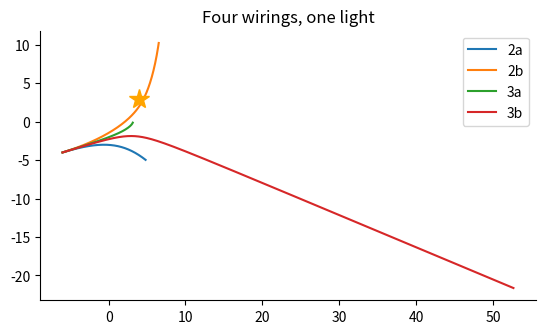

The script that saved this image:
# Setup: common libraries and the self-check helper used in the exercises.
import numpy as np
import matplotlib.pyplot as plt
plt.rcParams.update({"figure.dpi": 110, "axes.spines.top": False, "axes.spines.right": False})
SEED = 2026

def check(name, value, expected, tol=1e-6):
    """Compare an exercise answer with the reference value and print feedback."""
    if value is None:
        print(f"[{name}] Not attempted yet. Replace None with your answer and run the cell again.")
        return
    try:
        ok = bool(np.allclose(np.asarray(value, dtype=float), np.asarray(expected, dtype=float), atol=tol))
    except (TypeError, ValueError):
        ok = value == expected
    print(f"[{name}] " + ("Correct." if ok else "Not yet. Revisit the explanation above and try again."))

def vehicle(kind, light=(4.0, 3.0), start=(-6.0, -4.0), heading=0.3, phi=0.5, steps=700, dt=0.05):
    x, y, th = start[0], start[1], heading
    path = []
    for _ in range(steps):
        path.append((x, y))
        il, ir = [1.0 / (1.0 + ((x + 0.5 * np.cos(th + s * phi) - light[0]) ** 2 + (y + 0.5 * np.sin(th + s * phi) - light[1]) ** 2) / 4.0) for s in (1, -1)]
        k, v0 = 6.0, 2.0
        vl, vr = {"2a": (k * il, k * ir), "2b": (k * ir, k * il), "3a": (v0 - k * il, v0 - k * ir), "3b": (v0 - k * ir, v0 - k * il)}[kind]
        vl, vr = max(vl, 0.0), max(vr, 0.0)
        th += (vr - vl) * dt
        x += (vl + vr) / 2 * np.cos(th) * dt
        y += (vl + vr) / 2 * np.sin(th) * dt
    return np.array(path)

for kind in ["2a", "2b", "3a", "3b"]:
    p = vehicle(kind)
    plt.plot(p[:, 0], p[:, 1], label=kind)
plt.plot(4, 3, "*", ms=15, color="orange"); plt.legend(); plt.gca().set_aspect("equal"); plt.title("Four wirings, one light"); plt.show()

#@title Reference solution (run this cell; open it only after trying)
def _final_distance_reference(kind="3a", phi=0.5):
    p = vehicle(kind, phi=phi)
    return float(np.hypot(p[-1, 0] - 4.0, p[-1, 1] - 3.0))

final_distance = None  # your computation for vehicle 3a with the defaults
check("Exercise 1", final_distance, _final_distance_reference())

def run_robot(layers, steps=600, seed=0):
    rng = np.random.default_rng(seed)
    x, y, th = -8.0, -8.0, 0.0
    light, collisions = np.array([7.0, 7.0]), 0
    for _ in range(steps):
        turn = rng.normal(0, 0.4) if 0 in layers else 0.0
        if 2 in layers and np.hypot(light[0] - x, light[1] - y) < 9:
            want = np.arctan2(light[1] - y, light[0] - x)
            turn = 0.3 * np.angle(np.exp(1j * (want - th)))
        near_wall = max(abs(x), abs(y)) > 8.5
        if 1 in layers and near_wall:
            turn = np.angle(np.exp(1j * (np.arctan2(-y, -x) - th)))
        th += turn
        x, y = x + 0.2 * np.cos(th), y + 0.2 * np.sin(th)
        if max(abs(x), abs(y)) > 10:
            collisions += 1
            x, y = np.clip(x, -10, 10), np.clip(y, -10, 10)
        if np.hypot(light[0] - x, light[1] - y) < 0.5:
            return True, collisions
    return False, collisions

for layers in [(0,), (0, 1), (0, 1, 2)]:
    results = [run_robot(layers, seed=s) for s in range(30)]
    print(f"layers {layers}: reached the light in {sum(r[0] for r in results)} of 30 runs, mean collisions {np.mean([r[1] for r in results]):.1f}")

#@title Reference solution (run this cell; open it only after trying)
def _collisions_reference():
    return float(np.mean([run_robot((0, 2), seed=s)[1] for s in range(30)]))

mean_collisions = None  # your computation
check("Exercise 2", mean_collisions, _collisions_reference())

def recall_accuracy(n_items, external, trials=2000):
    hits, cost = 0, 0
    for _ in range(trials):
        items = rng_mem.integers(0, 1000, n_items)
        probe = rng_mem.integers(n_items)
        internal = set(items[-4:])
        if items[probe] in internal:
            hits += 1
        elif external:
            hits += 1; cost += 1
    return hits / trials, cost / trials

rng_mem = np.random.default_rng(SEED)
for n in [4, 8, 16]:
    print(n, "items: internal only", recall_accuracy(n, False), " with external store", recall_accuracy(n, True))
